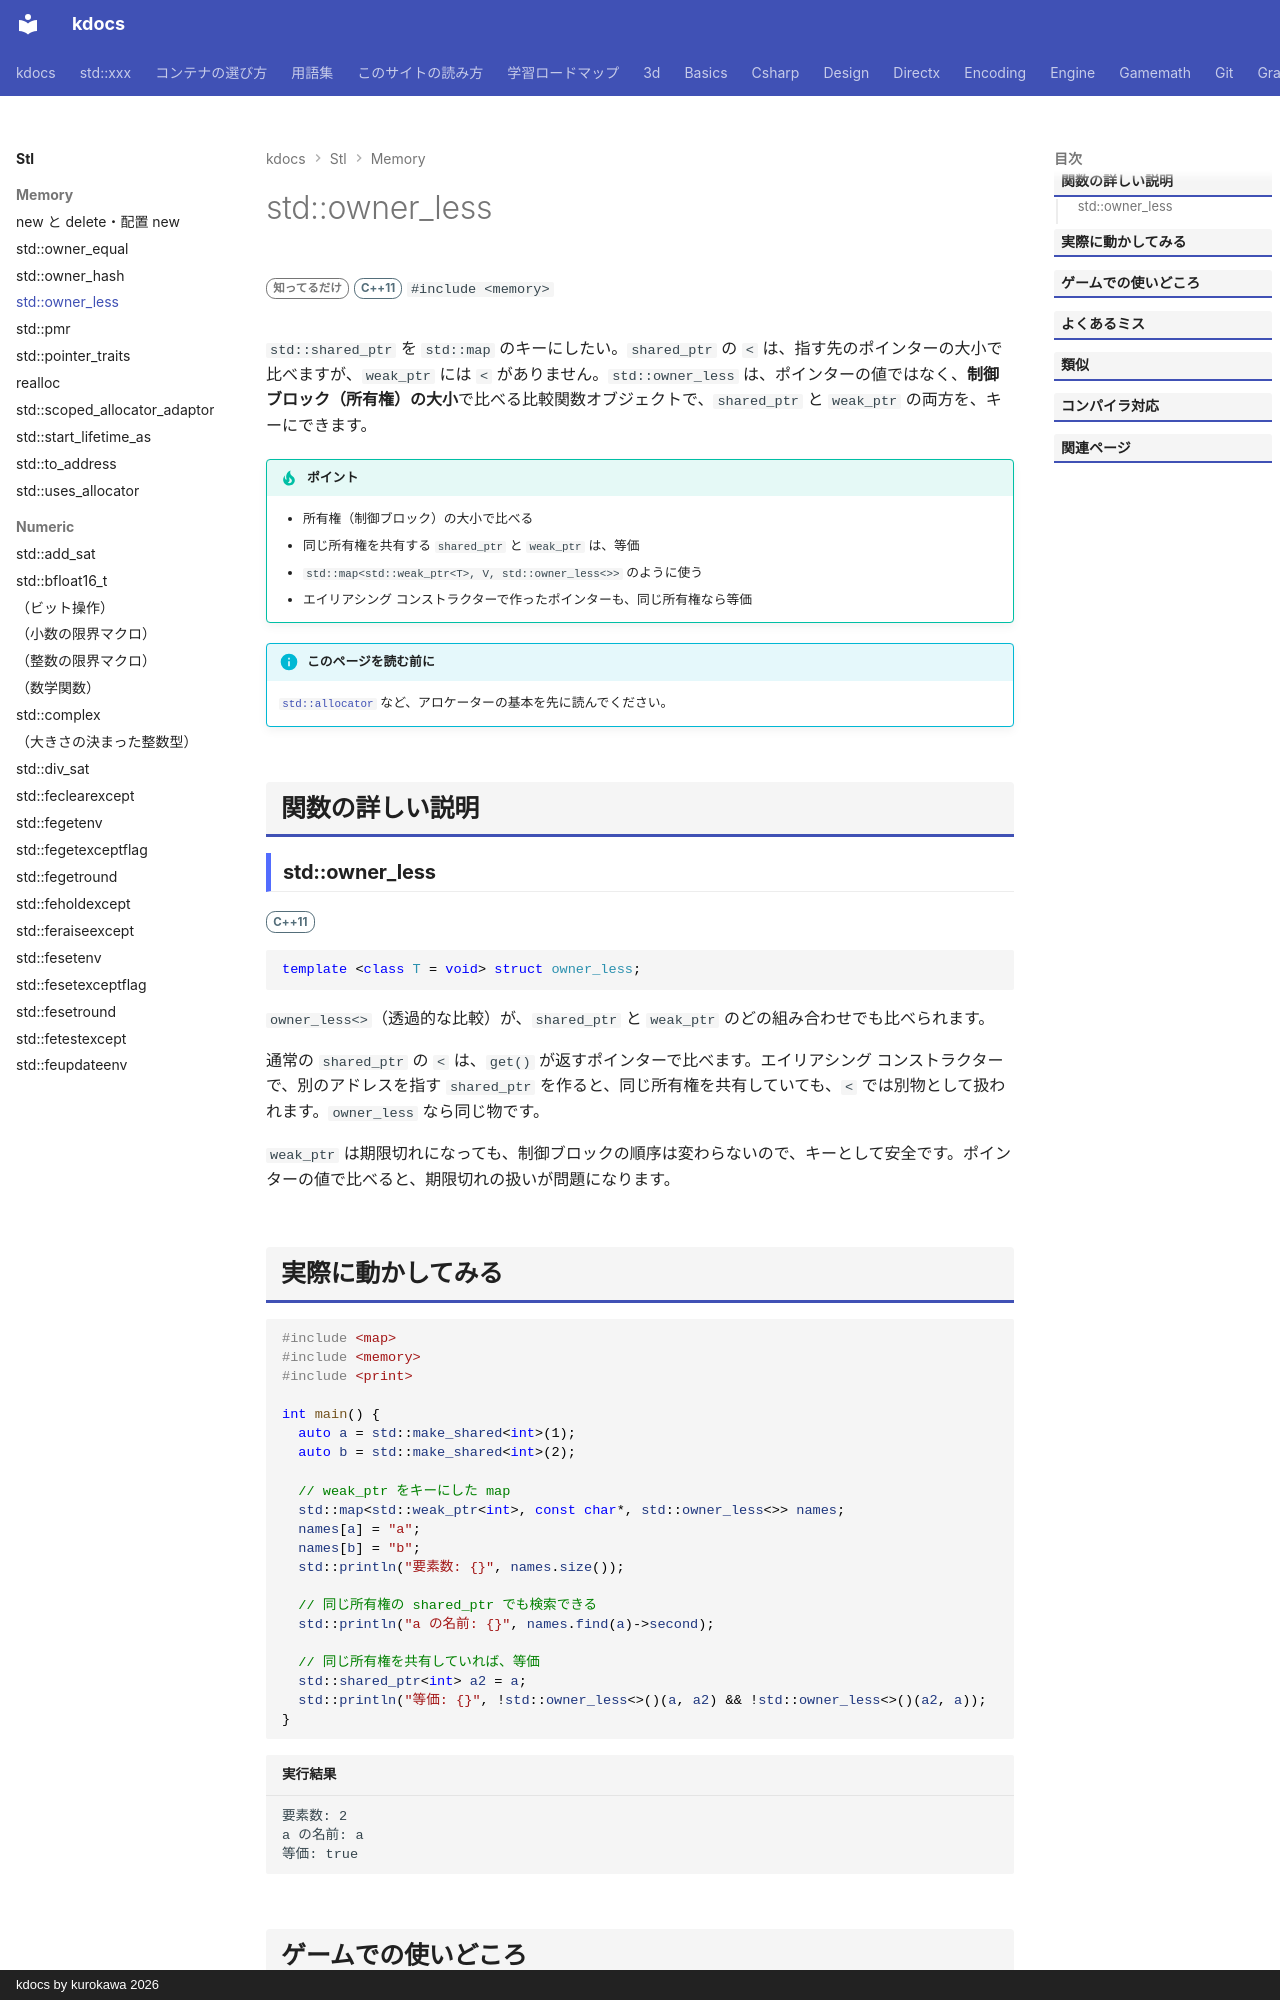

repository: qwzxdf/kdocs · page: stl/memory/owner_less/index.html · generator: mkdocs · copyright: kdocs by kurokawa 2026

---
title: std::owner_less
summary: "shared_ptr / weak_ptr を、「管理の持ち主」で並べ替える比較。"
order: 23
tags:
  - メモリ
---

# std::owner_less

<div class="page-badges" markdown>
<span class="rank rank-rare">知ってるだけ</span>
<span class="ver ver-11">C++11</span>
`#include <memory>`
</div>

`std::shared_ptr` を `std::map` のキーにしたい。`shared_ptr` の `<` は、指す先のポインターの大小で比べますが、`weak_ptr` には `<` がありません。`std::owner_less` は、ポインターの値ではなく、<strong>制御ブロック（所有権）の大小</strong>で比べる比較関数オブジェクトで、`shared_ptr` と `weak_ptr` の両方を、キーにできます。

!!! tip "ポイント"
    - 所有権（制御ブロック）の大小で比べる
    - 同じ所有権を共有する `shared_ptr` と `weak_ptr` は、等価
    - `std::map<std::weak_ptr<T>, V, std::owner_less<>>` のように使う
    - エイリアシング コンストラクターで作ったポインターも、同じ所有権なら等価

!!! info "このページを読む前に"
    [`std::allocator`](allocator.md) など、アロケーターの基本を先に読んでください。

## 関数の詳しい説明

### std::owner_less {#owner_less}

<span class="ver ver-11">C++11</span>

```cpp
template <class T = void> struct owner_less;
```

`owner_less<>`（透過的な比較）が、`shared_ptr` と `weak_ptr` のどの組み合わせでも比べられます。

通常の `shared_ptr` の `<` は、`get()` が返すポインターで比べます。エイリアシング コンストラクターで、別のアドレスを指す `shared_ptr` を作ると、同じ所有権を共有していても、`<` では別物として扱われます。`owner_less` なら同じ物です。

`weak_ptr` は期限切れになっても、制御ブロックの順序は変わらないので、キーとして安全です。ポインターの値で比べると、期限切れの扱いが問題になります。
